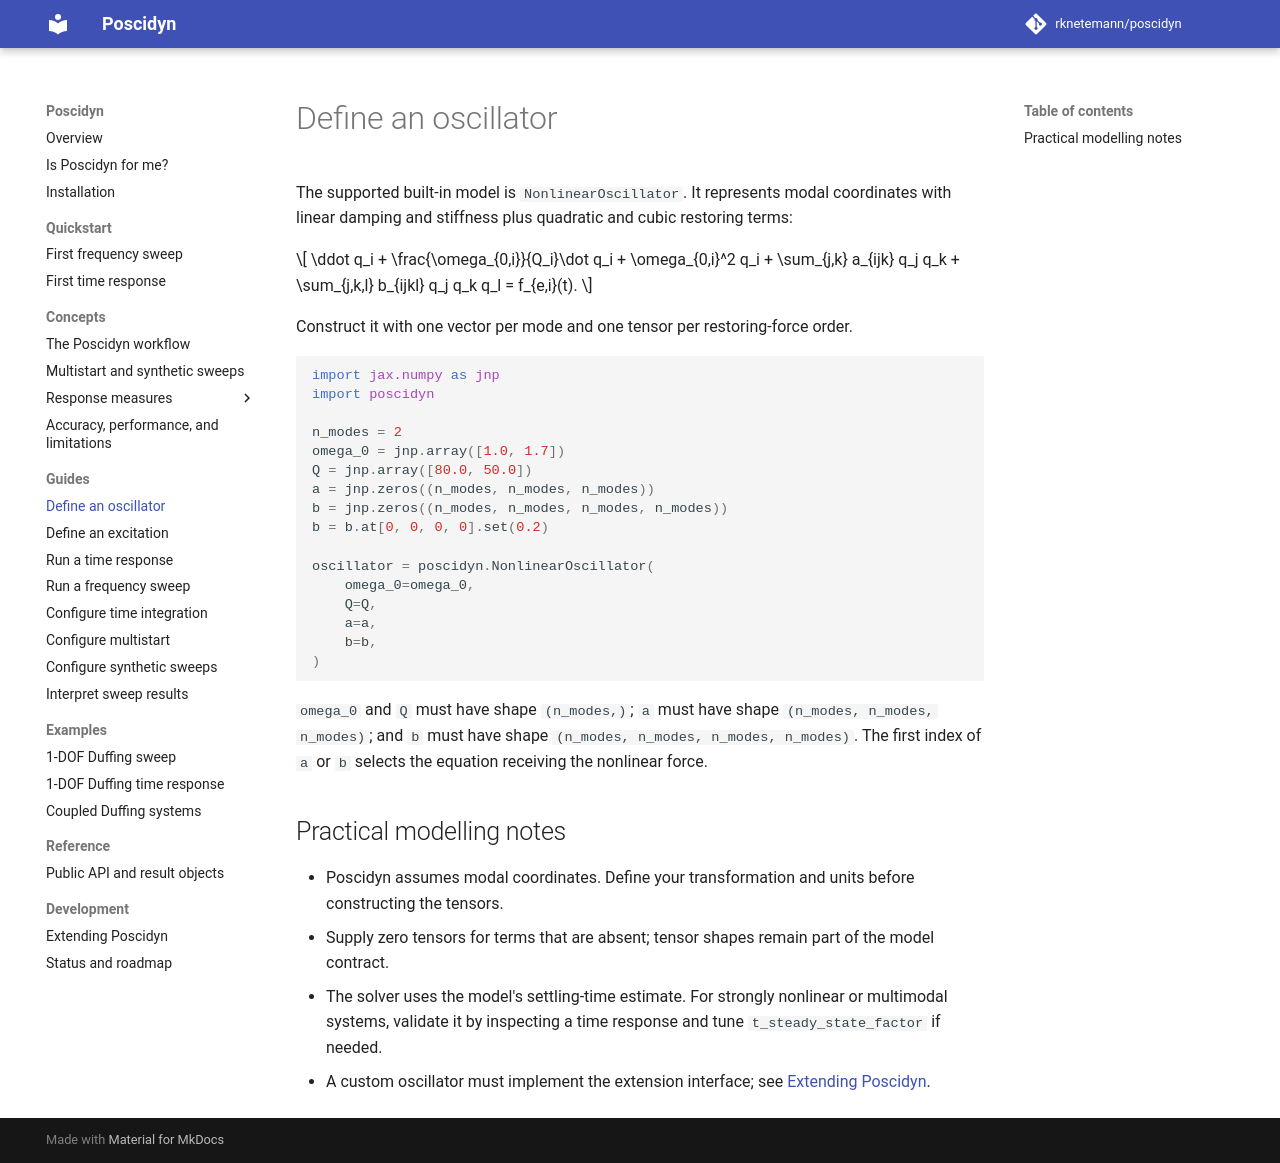

repository: rknetemann/poscidyn · page: usage/basic-usage/oscillator-models/index.html · generator: mkdocs

# Define an oscillator

The supported built-in model is `NonlinearOscillator`. It represents modal
coordinates with linear damping and stiffness plus quadratic and cubic
restoring terms:

$$
\ddot q_i + \frac{\omega_{0,i}}{Q_i}\dot q_i + \omega_{0,i}^2 q_i
+ \sum_{j,k} a_{ijk} q_j q_k
+ \sum_{j,k,l} b_{ijkl} q_j q_k q_l = f_{e,i}(t).
$$

Construct it with one vector per mode and one tensor per restoring-force
order.

```python
import jax.numpy as jnp
import poscidyn

n_modes = 2
omega_0 = jnp.array([1.0, 1.7])
Q = jnp.array([80.0, 50.0])
a = jnp.zeros((n_modes, n_modes, n_modes))
b = jnp.zeros((n_modes, n_modes, n_modes, n_modes))
b = b.at[0, 0, 0, 0].set(0.2)

oscillator = poscidyn.NonlinearOscillator(
    omega_0=omega_0,
    Q=Q,
    a=a,
    b=b,
)
```

`omega_0` and `Q` must have shape `(n_modes,)`; `a` must have shape
`(n_modes, n_modes, n_modes)`; and `b` must have shape
`(n_modes, n_modes, n_modes, n_modes)`. The first index of `a` or `b` selects
the equation receiving the nonlinear force.

## Practical modelling notes

- Poscidyn assumes modal coordinates. Define your transformation and units
  before constructing the tensors.
- Supply zero tensors for terms that are absent; tensor shapes remain part of
  the model contract.
- The solver uses the model's settling-time estimate. For strongly nonlinear or
  multimodal systems, validate it by inspecting a time response and tune
  `t_steady_state_factor` if needed.
- A custom oscillator must implement the extension interface; see
  [Extending Poscidyn](../extending-poscidyn.md).
